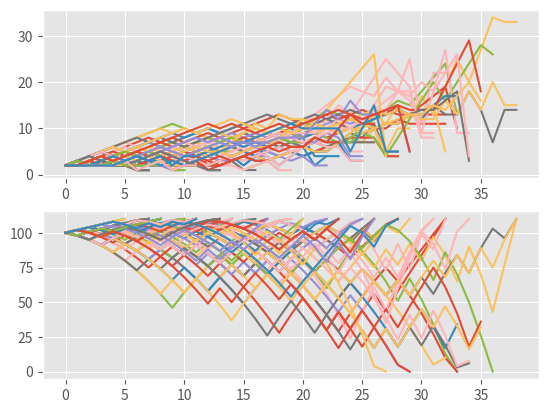

This chart was generated by the following Python code:
import random
import time
import matplotlib
import matplotlib.pyplot as plt
from matplotlib import style

#How does Labouchere work?
#You have some startingFunds and you separate in different amount like so: [1 2 2 3 2] (like an array of values that sun up to your
#starting total funds (here is 10)
#And you start betting the total amount of your outside array, so 1+2=3
# If you win, you continue betting but now you've scratched those amounts and you move on to the inside amounts of your array
# so now it would be 2+3=5
# If you lose, you add the amount you've lost (so 3) to the end of your array and your next bet will be the sum of your new outside 
# array (your new array [1 2 2 3 2 3]), so 1+3=4. And you do this until your are finished with your array
# The Labouchere system states that when you are done and you have a empty array then you have won the initial total amount, 
# in our case, 10!

style.use('ggplot')

broke_count = 0

totalFunded = 0
totalEnding = 0

def Labouchere():
    global broke_count
    global totalFunded
    global totalEnding
    
    starting_funds = 100
    
    totalFunded += starting_funds

    goal = 10
    system = [1,1,1,1,1,1,1,1,1,1]
    #system =[1,2,2,3,2]
    profit = 0
    
    current_funds = starting_funds
    
    wagerSize = []
    plot_funds = []
    
    not_broke = True
    
    wins = 0
    loses = 0
    
    while profit < goal and not_broke:
        
        if len(system) > 1:
            size = system[0] + system[-1]
            wagerSize.append(size)  
            plot_funds.append(current_funds)
            
        else:
            size = system[0]
            wagerSize.append(size)
            plot_funds.append(current_funds)
            
        if current_funds <= 0:
            not_broke = False
            broke_count += 1
            
        elif current_funds - size <= 0:
            size = current_funds
            not_broke =  False
            broke_count += 1
            loses += 1
            
        dice = random.randrange(1,101) #randrange hits every number from 1 to 101 but it does not reach 101, so it's from 1 to 100
        
        if dice < 51:
            loses += 1
            system.append(size)
            current_funds -= size
            profit =  current_funds - starting_funds 
            
        else:
            wins += 1
            current_funds += size
            profit =  current_funds - starting_funds
            
            if profit != goal:
                try:
                    del system[0]
                    del system[-1]
                except:
                    pass
            
    wagerSize.append(size)
    plot_funds.append(current_funds)
    totalEnding += current_funds
    
    s1.plot(wagerSize)
    s2.plot(plot_funds)
    
f = plt.figure()
s1 = f.add_subplot(211)
s2 = f.add_subplot(212)

sample_size = 100

for x in range(sample_size):
    Labouchere()
    
print('Broke Percentage: ', (float(broke_count)/sample_size)*100.0)
print('Total Funded: ', totalFunded)
print('Total Ending: ', totalEnding)
#plt.show()
            
#Conclusion:
# Even though you only lose 10% of the time you are risking 100 dollars to win 10 dollars back
# So the amount of times you win 10 dollars and the amounts times you lose and lose 100 dollars you would be braking even
# this means that, with 50/50 odds you would be getting, statistically, the same amount of money you just betted
# using this strategy. 
# Final conclusion, you can't beat 50/50 odds. No matter what strategy you are using. You just can't beat it.
# And another problem, hurting your possibilities, is that most casino games don't insure 50/50.
# Most of the times the house has the highest probability of winning.

# They are there to make money, not to give money away! It's an illusion of easy money.
    
    

